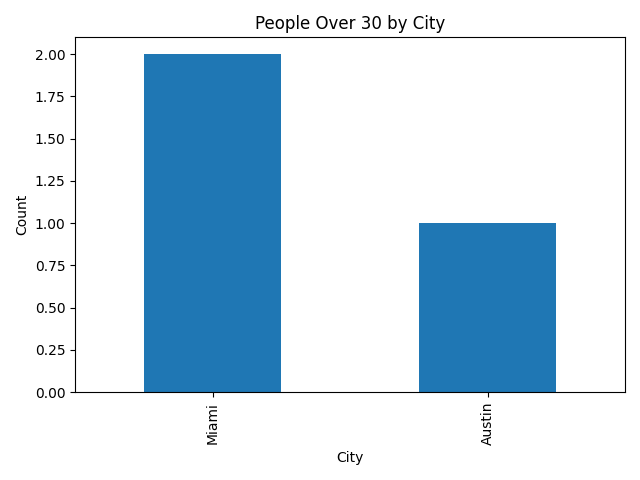

The table this chart was drawn from, first rows:
name, age, city
John, 40, Miami
Bob, 45, Miami
Sara, 34, Austin
